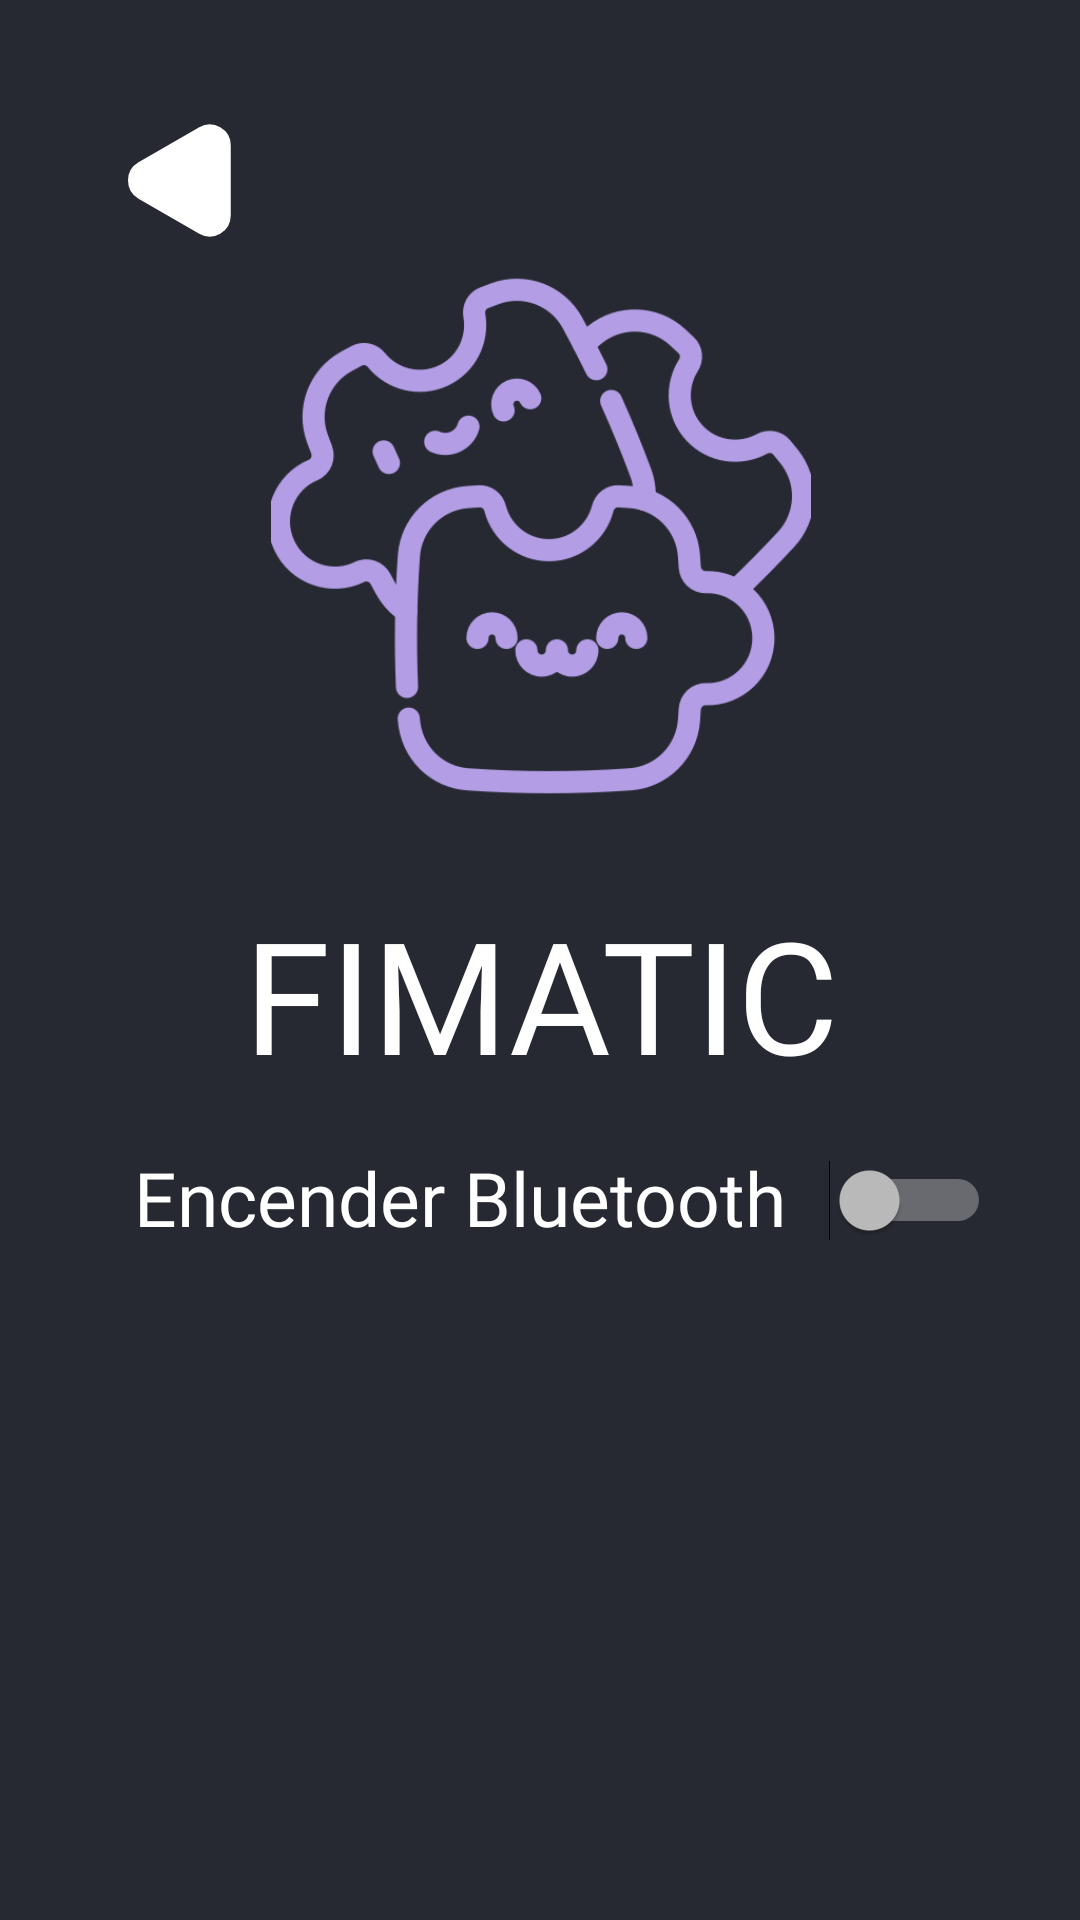

Layout XML and referenced resources for this Android screen:
<!-- AndroidManifest.xml: application theme Theme.Fimatic -->
<!-- res/layout/activity_btsettings.xml -->
<?xml version="1.0" encoding="utf-8"?>
<androidx.constraintlayout.widget.ConstraintLayout xmlns:android="http://schemas.android.com/apk/res/android"
    xmlns:app="http://schemas.android.com/apk/res-auto"
    xmlns:tools="http://schemas.android.com/tools"
    android:id="@+id/main"
    android:layout_width="match_parent"
    android:layout_height="match_parent"
    android:background="@color/back_color"
    tools:context=".BtSettings">

    <ImageButton
        android:id="@+id/imageButton"
        android:layout_width="64dp"
        android:layout_height="64dp"
        android:layout_marginStart="28dp"
        android:layout_marginTop="28dp"
        android:layout_weight="1"
        android:background="@color/back_color"
        android:contentDescription="@string/ir_atras_txt"
        android:onClick="ir_home"
        android:src="@drawable/atras2"
        app:layout_constraintStart_toStartOf="parent"
        app:layout_constraintTop_toTopOf="parent" />

    <LinearLayout
        android:layout_width="409dp"
        android:layout_height="0dp"
        android:gravity="center_horizontal"
        android:orientation="vertical"
        app:layout_constraintBottom_toBottomOf="parent"
        app:layout_constraintEnd_toEndOf="parent"
        app:layout_constraintStart_toStartOf="parent">

        <ImageView
            android:id="@+id/imageView"
            android:layout_width="180dp"
            android:layout_height="180dp"
            android:layout_marginTop="20dp"
            app:srcCompat="@drawable/logo" />

        <TextView
            android:id="@+id/textView"
            android:layout_width="wrap_content"
            android:layout_height="wrap_content"
            android:layout_marginTop="28dp"
            android:fontFamily="@font/iceberg"
            android:text="@string/fimatic"
            android:textColor="@color/white"
            android:textSize="52sp" />

        <Space
            android:layout_width="match_parent"
            android:layout_height="10dp" />

        <Switch
            android:id="@+id/Blout_switch"
            android:layout_width="300dp"
            android:layout_height="48dp"
            android:checked="false"
            android:elegantTextHeight="true"
            android:fontFamily="@font/iceberg"
            android:gravity="center"
            android:scrollbarSize="10dp"
            android:text="@string/encender_bluetooth"
            android:textColor="@color/white"
            android:textSize="25sp"
            tools:ignore="UseSwitchCompatOrMaterialXml" />

        <Button
            android:id="@+id/devices_buttom"
            android:layout_width="200dp"
            android:layout_height="48dp"
            android:layout_marginTop="10dp"
            android:layout_marginBottom="10dp"
            android:background="@drawable/default_button"
            android:fontFamily="@font/iceberg"
            android:text="@string/dispositivos_bt"
            android:textColor="@color/black"
            android:textSize="24sp"
            android:visibility="invisible"
            tools:visibility="visible" />

        <Spinner
            android:id="@+id/Devices_spinner"
            android:layout_width="300dp"
            android:layout_height="50dp"
            android:background="@color/purpura"
            android:visibility="invisible"
            tools:visibility="visible" />

        <Button
            android:id="@+id/connect_bt"
            android:layout_width="300dp"
            android:layout_height="48dp"
            android:layout_marginTop="10dp"
            android:layout_marginBottom="40dp"
            android:background="@drawable/default_button"
            android:fontFamily="@font/iceberg"
            android:text="@string/conectar"
            android:textColor="@color/black"
            android:textSize="24sp"
            android:visibility="invisible"
            tools:visibility="visible" />

    </LinearLayout>
</androidx.constraintlayout.widget.ConstraintLayout>
<!-- resources referenced by this layout -->
<resources>
  <color name="back_color">#272932</color>
  <color name="black">#FF000000</color>
  <color name="purpura">#B39EE6</color>
  <color name="white">#FFFFFFFF</color>
  <!-- drawable atras2 (drawable) -->
  <vector xmlns:android="http://schemas.android.com/apk/res/android"
      android:width="35dp"
      android:height="39dp"
      android:viewportWidth="35"
      android:viewportHeight="39">
    <path
        android:pathData="M4.75,15.603C1.75,17.335 1.75,21.665 4.75,23.397L25,35.089C28,36.82 31.75,34.655 31.75,31.191V7.809C31.75,4.345 28,2.179 25,3.912L4.75,15.603Z"
        android:strokeWidth="5"
        android:fillColor="#ffffff"
        android:strokeColor="#ffffff"/>
  </vector>
  <!-- drawable default_button (drawable) -->
  <?xml version="1.0" encoding="utf-8"?>
  <selector xmlns:android="http://schemas.android.com/apk/res/android">
      <item android:state_pressed="false">
          <shape android:layout_width="match_parent" android:layout_height="wrap_content" android:shape="rectangle">
              <solid android:color="@color/purpura">
  
              </solid>
  
              <corners android:radius="40dp">
  
              </corners>
  
              <stroke android:width="3dp" android:color="@color/white">
  
              </stroke>
  
          </shape>
  
  
      </item>
      <item android:state_pressed="true">
          <shape android:layout_width="match_parent" android:layout_height="wrap_content" android:shape="rectangle">
              <solid android:color="@color/purpura_2">
  
              </solid>
  
              <corners android:radius="40dp">
  
              </corners>
  
              <stroke android:width="3dp" android:color="@color/white">
  
              </stroke>
  
          </shape>
  
      </item>
  </selector>
  <!-- drawable logo: png bitmap (drawable, 37492 bytes) -->
  <string name="conectar">Conectar</string>
  <string name="dispositivos_bt">Dispositivos BT</string>
  <string name="encender_bluetooth">Encender Bluetooth</string>
  <string name="fimatic">FIMATIC</string>
  <string name="ir_atras_txt">Boton para ir a la pantalla anterior</string>
  <style name="Theme.Fimatic" parent="Base.Theme.Fimatic" />
  <color name="purpura_2">#966CFC</color>
  <style name="Base.Theme.Fimatic" parent="Theme.AppCompat.NoActionBar">
          
          
      </style>
</resources>
